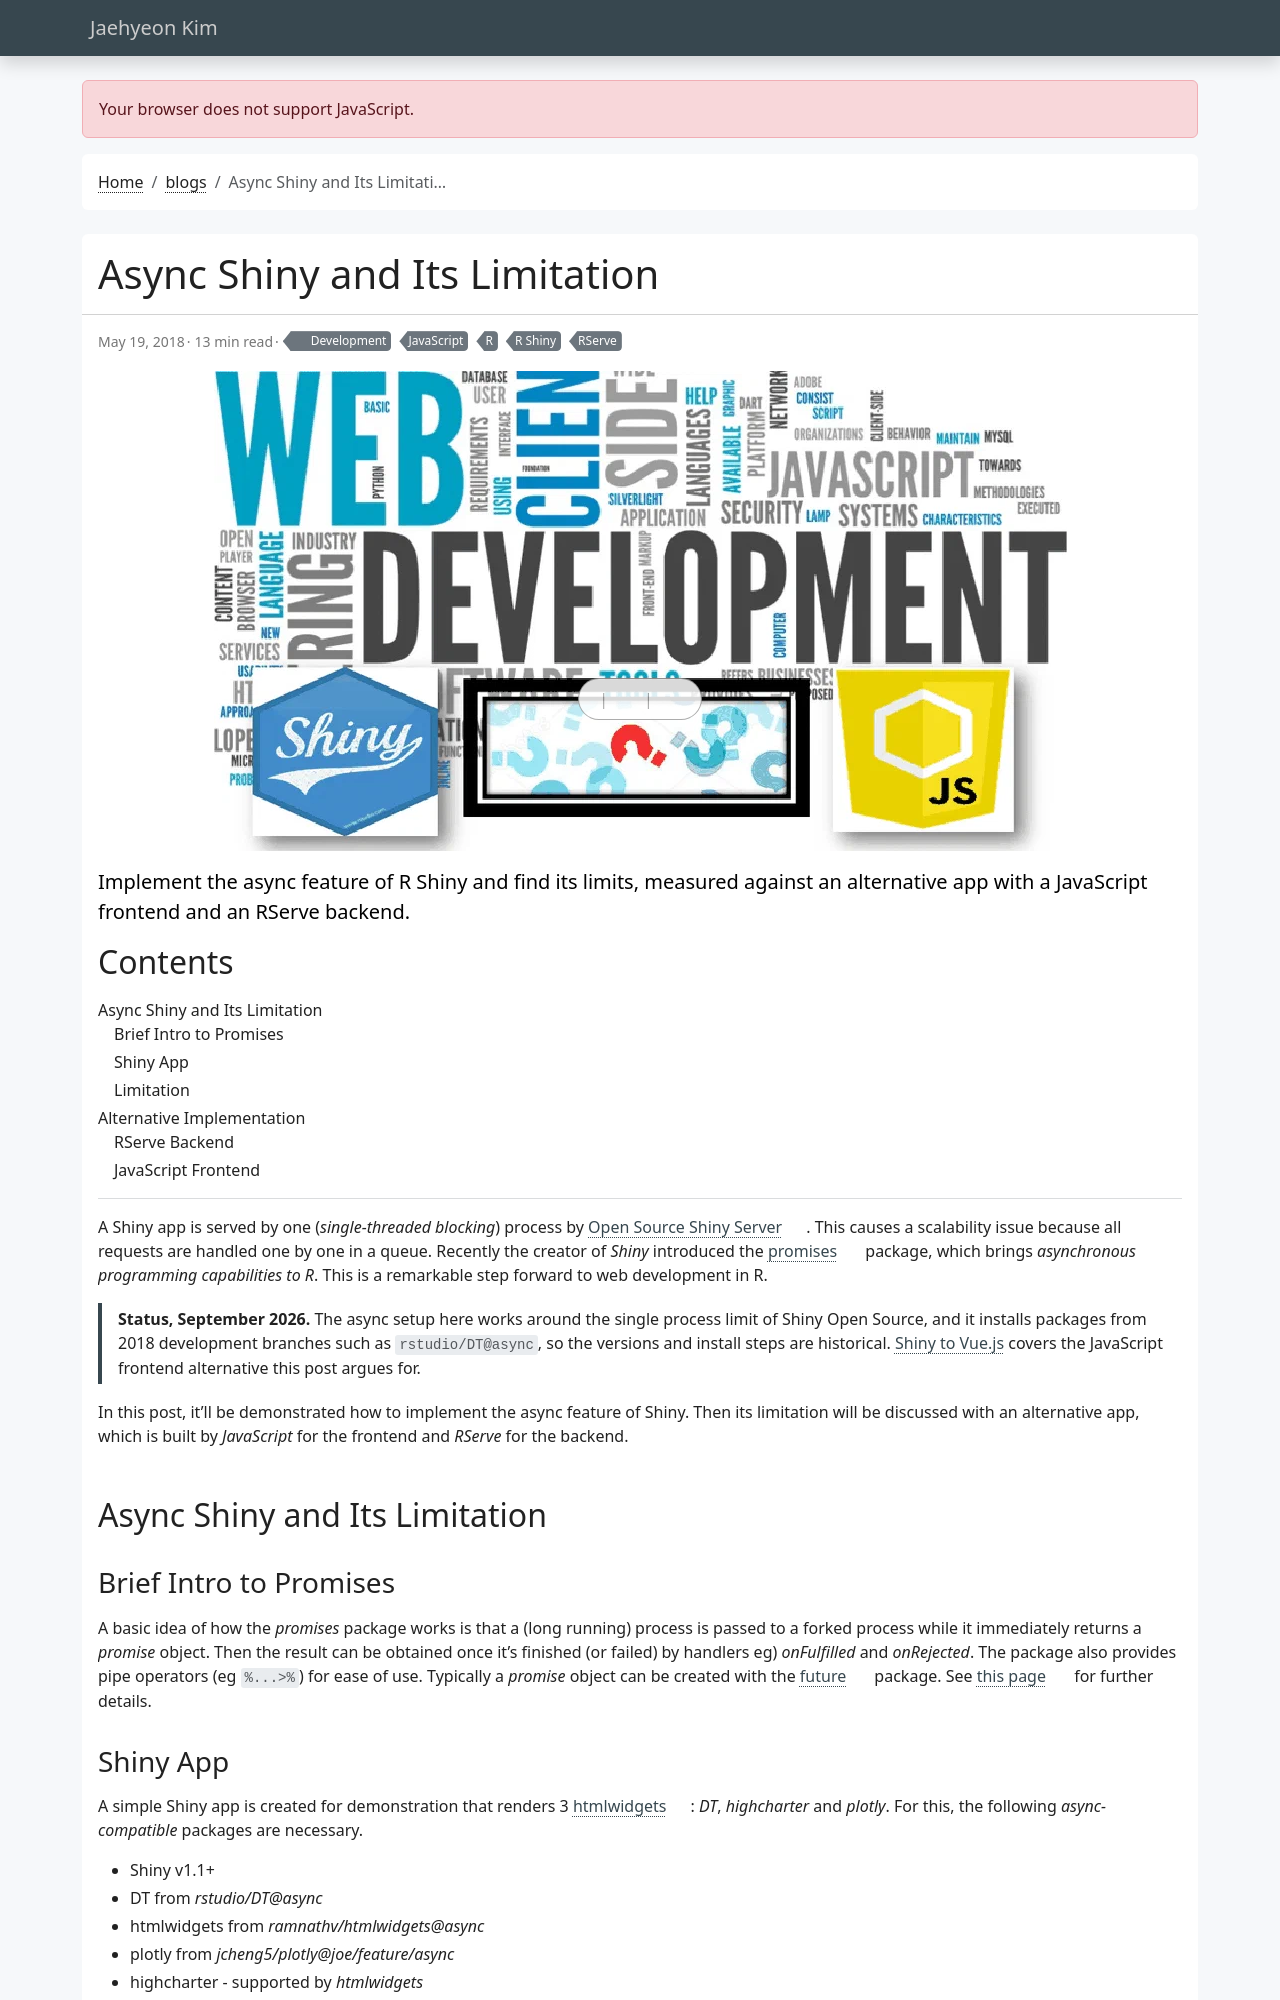

repository: jaehyeon-kim/jaehyeon-kim.github.io · page: blog/2018-05-19-asyn-shiny-and-its-limitation/index.html · generator: jekyll

---
title: Async Shiny and Its Limitation
date: 2018-05-19
draft: false
featured: false
comment: true
toc: true
# series:
#   - API development with R
categories:
  - Development
tags: 
  - JavaScript
  - RServe
  - R Shiny
  - R
description: Implement the async feature of R Shiny and find its limits, measured against an alternative app with a JavaScript frontend and an RServe backend.
---

A Shiny app is served by one (*single-threaded blocking*) process by [Open Source Shiny Server](https://docs.posit.co/shiny-server/). This causes a scalability issue because all requests are handled one by one in a queue. Recently the creator of *Shiny* introduced the [promises](https://rstudio.github.io/promises/) package, which brings *asynchronous programming capabilities to R*. This is a remarkable step forward to web development in R.

> **Status, September 2026.** The async setup here works around the single process limit of Shiny Open Source, and it installs packages from 2018 development branches such as `rstudio/DT@async`, so the versions and install steps are historical. [Shiny to Vue.js](/blog/2018-05-26-shiny-to-vue.js/) covers the JavaScript frontend alternative this post argues for.

In this post, it'll be demonstrated how to implement the async feature of Shiny. Then its limitation will be discussed with an alternative app, which is built by *JavaScript* for the frontend and *RServe* for the backend.

## Async Shiny and Its Limitation
### Brief Intro to Promises
A basic idea of how the *promises* package works is that a (long running) process is passed to a forked process while it immediately returns a *promise* object. Then the result can be obtained once it's finished (or failed) by handlers eg) *onFulfilled* and *onRejected*. The package also provides pipe operators (eg `%...>%`) for ease of use. Typically a *promise* object can be created with the [future](https://cran.r-project.org/web/packages/future/index.html) package. See [this page](https://rstudio.github.io/promises/articles/overview.html) for further details.
